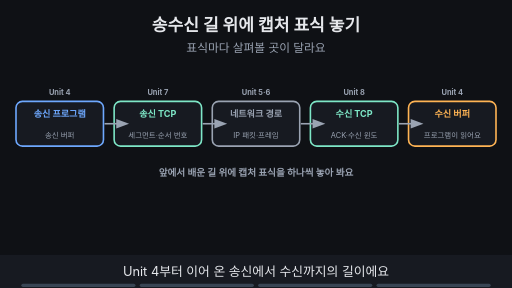
t = 0.00 s
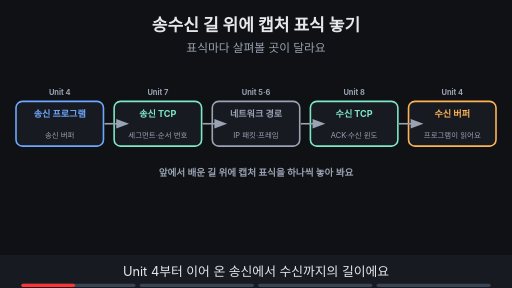
t = 1.88 s
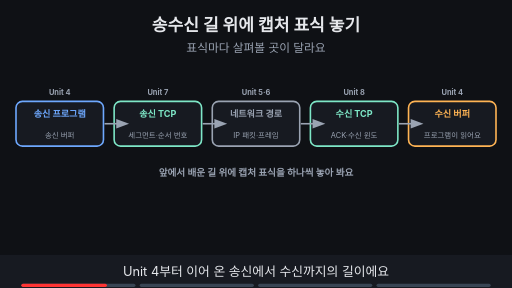
t = 3.00 s
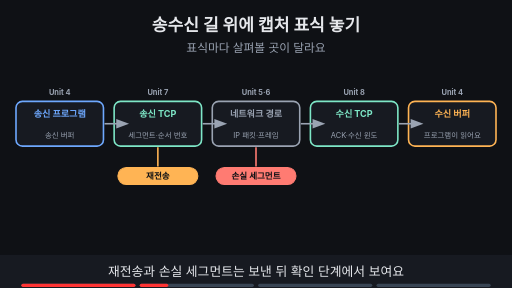
t = 5.00 s
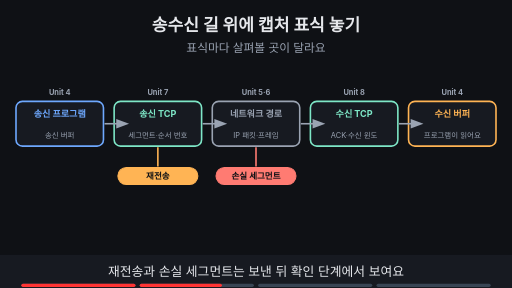
t = 6.88 s
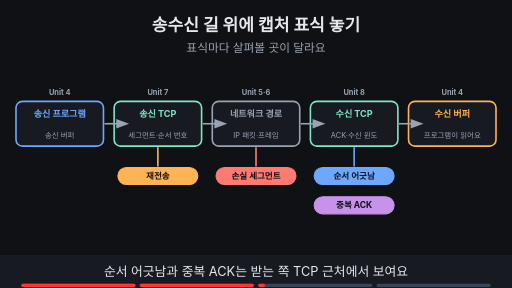
t = 8.24 s

The animated SVG that drew these frames (rendered in a browser with its animation timeline set to each time). Animation: 12 SMIL elements (animate=12); frames cover the first 8.24 s, repeats indefinitely.

<svg xmlns="http://www.w3.org/2000/svg" viewBox="0 0 960 540" width="960" height="540" font-family="-apple-system,'Apple SD Gothic Neo','Segoe UI',sans-serif">
<title>송수신 길 위에 캡처 표식 놓기</title>
<rect width="960" height="540" fill="#0f1115"/>
<text x="480" y="58" text-anchor="middle" font-size="32" font-weight="700" fill="#e6e8ec">송수신 길 위에 캡처 표식 놓기</text>
<text x="480" y="98" text-anchor="middle" font-size="22" fill="#9aa3b2">표식마다 살펴볼 곳이 달라요</text>
<rect x="30" y="190" width="164" height="84" rx="12" fill="#171a21" stroke="#6ea8fe" stroke-width="3"/><text x="112.0" y="220" text-anchor="middle" font-size="17" font-weight="700" fill="#6ea8fe">송신 프로그램</text><text x="112.0" y="258" text-anchor="middle" font-size="14" fill="#9aa3b2">송신 버퍼</text><rect x="214" y="190" width="164" height="84" rx="12" fill="#171a21" stroke="#7ee7c7" stroke-width="3"/><text x="296.0" y="220" text-anchor="middle" font-size="17" font-weight="700" fill="#7ee7c7">송신 TCP</text><text x="296.0" y="258" text-anchor="middle" font-size="14" fill="#9aa3b2">세그먼트·순서 번호</text><rect x="398" y="190" width="164" height="84" rx="12" fill="#171a21" stroke="#9aa3b2" stroke-width="3"/><text x="480.0" y="220" text-anchor="middle" font-size="17" font-weight="700" fill="#9aa3b2">네트워크 경로</text><text x="480.0" y="258" text-anchor="middle" font-size="14" fill="#9aa3b2">IP 패킷·프레임</text><rect x="582" y="190" width="164" height="84" rx="12" fill="#171a21" stroke="#7ee7c7" stroke-width="3"/><text x="664.0" y="220" text-anchor="middle" font-size="17" font-weight="700" fill="#7ee7c7">수신 TCP</text><text x="664.0" y="258" text-anchor="middle" font-size="14" fill="#9aa3b2">ACK·수신 윈도</text><rect x="766" y="190" width="164" height="84" rx="12" fill="#171a21" stroke="#ffb454" stroke-width="3"/><text x="848.0" y="220" text-anchor="middle" font-size="17" font-weight="700" fill="#ffb454">수신 버퍼</text><text x="848.0" y="258" text-anchor="middle" font-size="14" fill="#9aa3b2">프로그램이 읽어요</text><line x1="196" y1="232" x2="226" y2="232" stroke="#9aa3b2" stroke-width="3"/><polygon points="242,232 218,223 218,241" fill="#9aa3b2"/><line x1="380" y1="232" x2="410" y2="232" stroke="#9aa3b2" stroke-width="3"/><polygon points="426,232 402,223 402,241" fill="#9aa3b2"/><line x1="564" y1="232" x2="594" y2="232" stroke="#9aa3b2" stroke-width="3"/><polygon points="610,232 586,223 586,241" fill="#9aa3b2"/><line x1="748" y1="232" x2="778" y2="232" stroke="#9aa3b2" stroke-width="3"/><polygon points="794,232 770,223 770,241" fill="#9aa3b2"/><text x="112" y="178" text-anchor="middle" font-size="14" font-weight="700" fill="#9aa3b2">Unit 4</text><text x="296" y="178" text-anchor="middle" font-size="14" font-weight="700" fill="#9aa3b2">Unit 7</text><text x="480" y="178" text-anchor="middle" font-size="14" font-weight="700" fill="#9aa3b2">Unit 5·6</text><text x="664" y="178" text-anchor="middle" font-size="14" font-weight="700" fill="#9aa3b2">Unit 8</text><text x="848" y="178" text-anchor="middle" font-size="14" font-weight="700" fill="#9aa3b2">Unit 4</text><g opacity="1"><animate attributeName="opacity" values="1;1;0;0" keyTimes="0;0.235;0.250;1" dur="16s" repeatCount="indefinite"/><text x="480" y="330" text-anchor="middle" font-size="18" font-weight="700" fill="#9aa3b2">앞에서 배운 길 위에 캡처 표식을 하나씩 놓아 봐요</text></g><g opacity="0"><animate attributeName="opacity" values="0;0;1;1" keyTimes="0;0.250;0.265;1" dur="16s" repeatCount="indefinite"/><rect x="221" y="314" width="150" height="32" rx="16" fill="#ffb454" stroke="#ffb454" stroke-width="2"/><text x="296" y="335.76" text-anchor="middle" font-size="16" font-weight="700" fill="#0f1115">재전송</text><rect x="405" y="314" width="150" height="32" rx="16" fill="#ff7b72" stroke="#ff7b72" stroke-width="2"/><text x="480" y="335.76" text-anchor="middle" font-size="16" font-weight="700" fill="#0f1115">손실 세그먼트</text><line x1="296" y1="276" x2="296" y2="312" stroke="#ffb454" stroke-width="3"/><line x1="480" y1="276" x2="480" y2="312" stroke="#ff7b72" stroke-width="3"/></g><g opacity="0"><animate attributeName="opacity" values="0;0;1;1" keyTimes="0;0.500;0.515;1" dur="16s" repeatCount="indefinite"/><rect x="589" y="314" width="150" height="32" rx="16" fill="#6ea8fe" stroke="#6ea8fe" stroke-width="2"/><text x="664" y="335.76" text-anchor="middle" font-size="16" font-weight="700" fill="#0f1115">순서 어긋남</text><rect x="589" y="369" width="150" height="32" rx="16" fill="#c792ea" stroke="#c792ea" stroke-width="2"/><text x="664" y="390.76" text-anchor="middle" font-size="16" font-weight="700" fill="#0f1115">중복 ACK</text><line x1="664" y1="276" x2="664" y2="312" stroke="#6ea8fe" stroke-width="3"/></g><g opacity="0"><animate attributeName="opacity" values="0;0;1;1" keyTimes="0;0.750;0.765;1" dur="16s" repeatCount="indefinite"/><rect x="773" y="314" width="150" height="32" rx="16" fill="#7ee7c7" stroke="#7ee7c7" stroke-width="2"/><text x="848" y="335.76" text-anchor="middle" font-size="16" font-weight="700" fill="#0f1115">제로 윈도</text><line x1="848" y1="276" x2="848" y2="312" stroke="#7ee7c7" stroke-width="3"/><rect x="265" y="432" width="430" height="33" rx="16" fill="#ffb454" stroke="#ffb454" stroke-width="2"/><text x="480" y="454.12" text-anchor="middle" font-size="17" font-weight="700" fill="#0f1115">표식은 길 위에서 어디를 살펴볼지 짚어 주는 단서예요</text></g>
<rect x="0" y="478" width="960" height="62" fill="#171a21"/>
<g opacity="1"><animate attributeName="opacity" values="1;1;0;0" keyTimes="0;0.235;0.250;1" dur="16s" repeatCount="indefinite"/><text x="480" y="518" text-anchor="middle" font-size="24" fill="#e6e8ec">Unit 4부터 이어 온 송신에서 수신까지의 길이에요</text></g>
<g opacity="0"><animate attributeName="opacity" values="0;0;1;1;0;0" keyTimes="0;0.250;0.265;0.485;0.500;1" dur="16s" repeatCount="indefinite"/><text x="480" y="518" text-anchor="middle" font-size="24" fill="#e6e8ec">재전송과 손실 세그먼트는 보낸 뒤 확인 단계에서 보여요</text></g>
<g opacity="0"><animate attributeName="opacity" values="0;0;1;1;0;0" keyTimes="0;0.500;0.515;0.735;0.750;1" dur="16s" repeatCount="indefinite"/><text x="480" y="518" text-anchor="middle" font-size="24" fill="#e6e8ec">순서 어긋남과 중복 ACK는 받는 쪽 TCP 근처에서 보여요</text></g>
<g opacity="0"><animate attributeName="opacity" values="0;0;1;1" keyTimes="0;0.750;0.765;1" dur="16s" repeatCount="indefinite"/><text x="480" y="518" text-anchor="middle" font-size="24" fill="#e6e8ec">제로 윈도는 수신 버퍼가 가득 찼다고 알릴 때 보여요</text></g>

<g aria-label="재생 진행 막대" data-stage-count="4"><g class="progress-segment" data-stage="1"><rect x="40" y="532" width="214" height="6" rx="3" fill="#394554"/><rect x="40" y="532" width="0" height="6" rx="3" fill="#ff3434"><animate attributeName="width" values="0;214;214" keyTimes="0;0.250000;1" dur="16s" repeatCount="indefinite"/></rect></g><g class="progress-segment" data-stage="2"><rect x="262" y="532" width="214" height="6" rx="3" fill="#394554"/><rect x="262" y="532" width="0" height="6" rx="3" fill="#ff3434"><animate attributeName="width" values="0;0;214;214" keyTimes="0;0.250000;0.500000;1" dur="16s" repeatCount="indefinite"/></rect></g><g class="progress-segment" data-stage="3"><rect x="484" y="532" width="214" height="6" rx="3" fill="#394554"/><rect x="484" y="532" width="0" height="6" rx="3" fill="#ff3434"><animate attributeName="width" values="0;0;214;214" keyTimes="0;0.500000;0.750000;1" dur="16s" repeatCount="indefinite"/></rect></g><g class="progress-segment" data-stage="4"><rect x="706" y="532" width="214" height="6" rx="3" fill="#394554"/><rect x="706" y="532" width="0" height="6" rx="3" fill="#ff3434"><animate attributeName="width" values="0;0;214" keyTimes="0;0.750000;1" dur="16s" repeatCount="indefinite"/></rect></g></g></svg>
